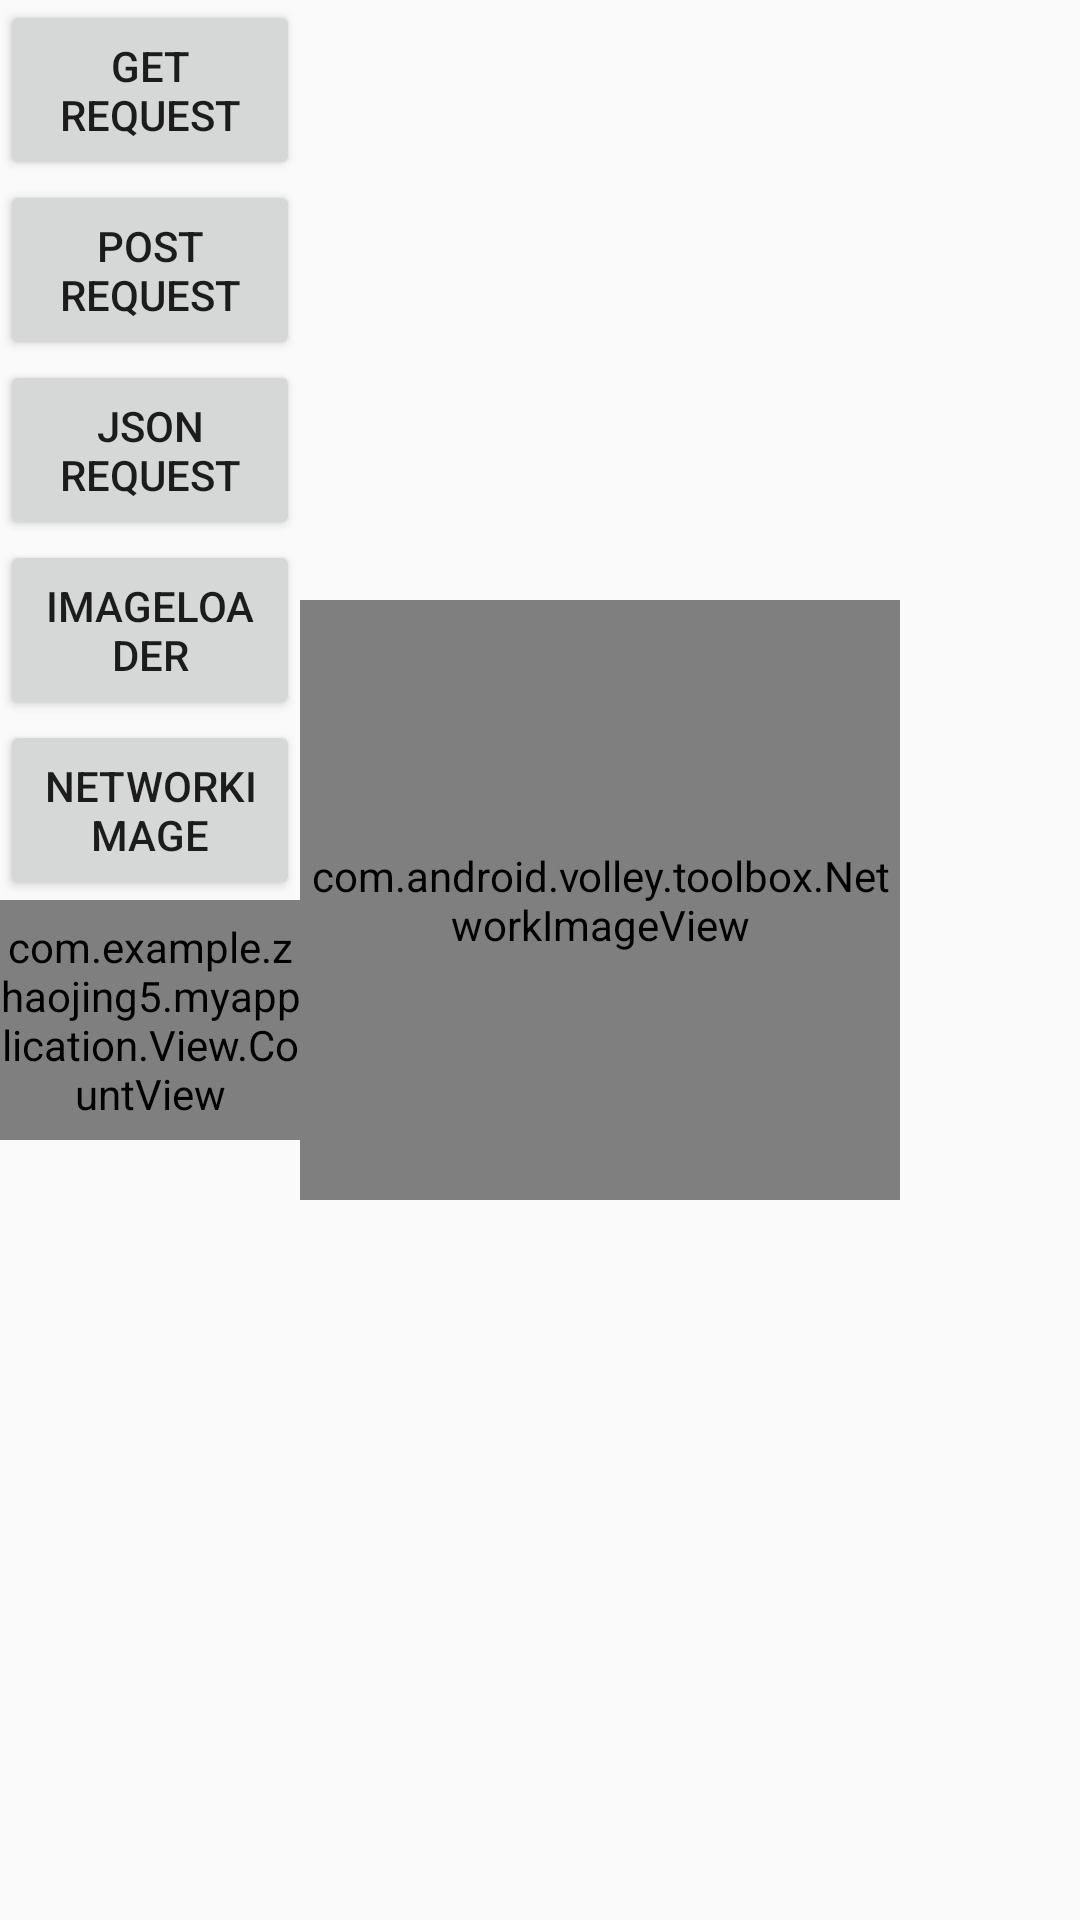

Android layout source for this screen:
<!-- AndroidManifest.xml: application theme AppTheme -->
<!-- res/layout/http_layout.xml -->
<?xml version="1.0" encoding="utf-8"?>

<android.support.constraint.ConstraintLayout xmlns:android="http://schemas.android.com/apk/res/android"
    android:layout_width="match_parent"
    android:layout_height="match_parent"
    xmlns:app="http://schemas.android.com/apk/res-auto">
    <Button
        android:id="@+id/btn_getHttp"
        android:layout_width="100dp"
        android:layout_height="60dp"
        android:text="get request"/>
    <Button
        android:id="@+id/btn_postHttp"
        android:layout_width="100dp"
        android:layout_height="60dp"
        app:layout_constraintTop_toBottomOf="@id/btn_getHttp"
        android:text="post request"/>

    <Button
        android:id="@+id/btn_responseJson"
        android:layout_width="100dp"
        android:layout_height="60dp"
        app:layout_constraintTop_toBottomOf="@id/btn_postHttp"
        android:text="json request"/>

    <Button
        android:id="@+id/btn_imageLoader"
        android:layout_width="100dp"
        android:layout_height="60dp"
        app:layout_constraintTop_toBottomOf="@id/btn_responseJson"
        android:text="ImageLoader"/>

    <ImageView
        android:id="@+id/iv_imageloader"
        android:layout_width="200dp"
        android:layout_height="200dp"
        app:layout_constraintLeft_toRightOf="@id/btn_imageLoader"
        android:src="@mipmap/ic_launcher"/>

    <Button
        android:id="@+id/btn_networkImage"
        android:layout_width="100dp"
        android:layout_height="60dp"
        app:layout_constraintTop_toBottomOf="@id/btn_imageLoader"
        android:text="NetWorkImage"/>
    <com.android.volley.toolbox.NetworkImageView
        android:id="@+id/networkImage"
        android:layout_width="200dp"
        android:layout_height="200dp"
        app:layout_constraintLeft_toRightOf="@id/btn_networkImage"
        app:layout_constraintTop_toBottomOf="@id/iv_imageloader"
        />
    <com.example.zhaojing5.myapplication.View.CountView
        android:layout_width="100dp"
        android:layout_height="80dp"
        app:layout_constraintTop_toBottomOf="@id/btn_networkImage">
    </com.example.zhaojing5.myapplication.View.CountView>
</android.support.constraint.ConstraintLayout>
<!-- resources referenced by this layout -->
<resources>
  <style name="AppTheme" parent="Base.Theme.AppCompat.Light.DarkActionBar">
          
          <item name="colorPrimary">@color/colorPrimary</item>
          <item name="colorPrimaryDark">@color/colorPrimaryDark</item>
          <item name="colorAccent">@color/colorAccent</item>
          <item name="android:actionBarStyle">@style/MyActionBar</item>
          <item name="android:titleTextStyle">@style/MyActionBarTitleText</item>
          <item name="android:actionBarTabTextStyle">@style/MyActionBarTabText</item>
          <item name="android:actionBarTabStyle">@style/MyActionBarTabs</item>
      </style>
  <color name="colorPrimary">#3F51B5</color>
  <color name="colorPrimaryDark">#303F9F</color>
  <color name="colorAccent">#FF4081</color>
  <style name="MyActionBar">
          <item name="android:background">#f4842d</item>
          <item name="android:backgroundStacked">#d27026</item>
      </style>
  <style name="MyActionBarTitleText" parent="@android:style/TextAppearance.Holo.Widget.ActionBar.Title">
          <item name="android:textColor">#fff</item>
      </style>
  <style name="MyActionBarTabText" parent="@android:style/Widget.Holo.ActionBar.TabText">
          <item name="android:textColor">#fff</item>
      </style>
  <style name="MyActionBarTabs">
          <item name="android:background">@drawable/tab_indicator</item>
      </style>
  <!-- drawable tab_indicator (drawable) -->
  <?xml version="1.0" encoding="utf-8"?>
  
  <selector xmlns:android="http://schemas.android.com/apk/res/android">
      <item android:state_selected="false"
          android:drawable="@color/notselect"/>
      <item android:state_selected="true"
          android:drawable="@color/selected" />
  </selector>
  <color name="notselect">#ffccff</color>
  <color name="selected">#ff6666</color>
</resources>
